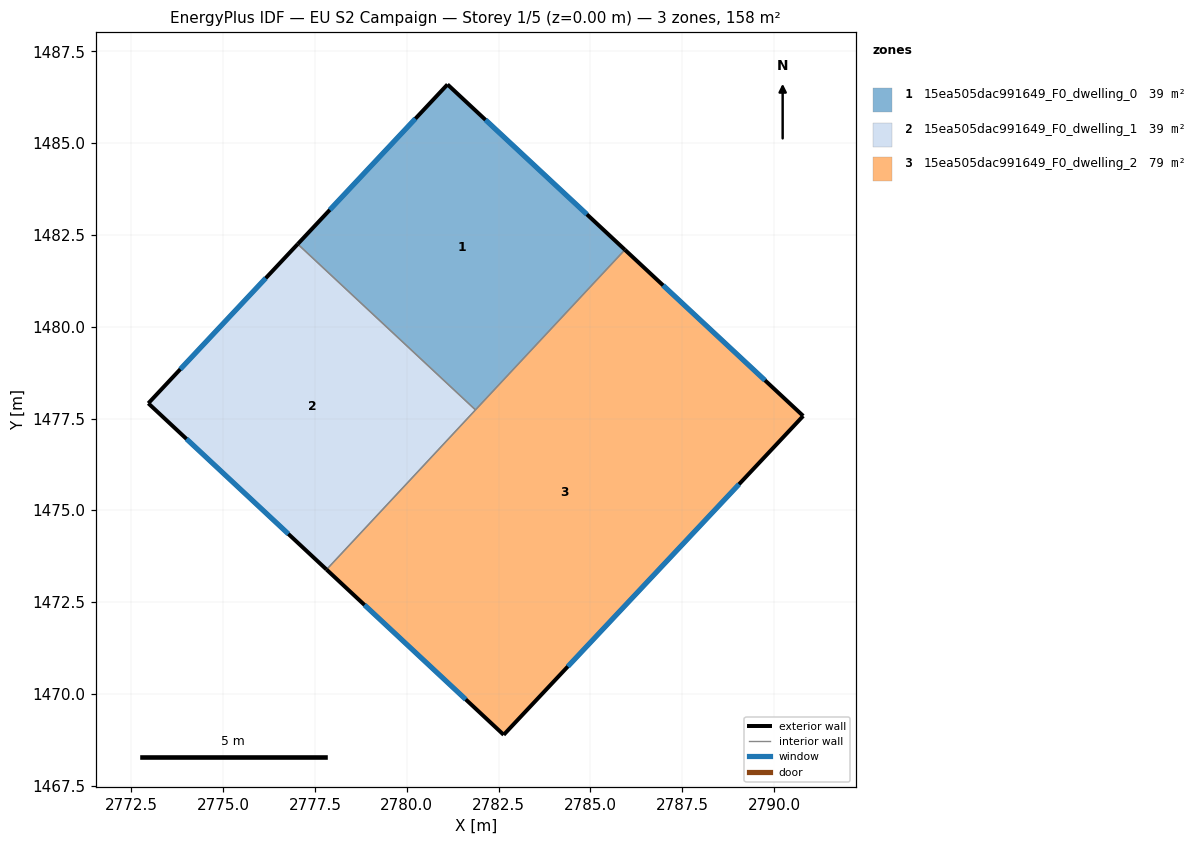
=== STOREY PLAN SPEC (per zone: floor XY polygon, exterior-wall plan segments, windows/doors) ===
zone 1: 15ea505dac991649_F0_dwelling_0  (39.4 m²)
  floor: (2785.94, 1482.10) (2781.87, 1477.74) (2777.03, 1482.25) (2781.11, 1486.60)
  exterior wall: (2785.94, 1482.10) – (2781.11, 1486.60)  [6.6 m]
    window: (2784.91, 1483.06) – (2782.14, 1485.64)  [6.5 m²]
  exterior wall: (2781.11, 1486.60) – (2777.03, 1482.25)  [6.0 m]
    window: (2780.24, 1485.67) – (2777.90, 1483.18)  [5.8 m²]
  interior walls: 2
zone 2: 15ea505dac991649_F0_dwelling_1  (39.4 m²)
  floor: (2781.87, 1477.74) (2777.82, 1473.39) (2772.96, 1477.92) (2777.03, 1482.25)
  exterior wall: (2772.96, 1477.92) – (2777.82, 1473.39)  [6.6 m]
    window: (2774.00, 1476.95) – (2776.78, 1474.36)  [6.5 m²]
  exterior wall: (2777.03, 1482.25) – (2772.96, 1477.92)  [5.9 m]
    window: (2776.16, 1481.32) – (2773.83, 1478.84)  [5.8 m²]
  interior walls: 2
zone 3: 15ea505dac991649_F0_dwelling_2  (78.8 m²)
  floor: (2790.80, 1477.57) (2782.64, 1468.89) (2777.82, 1473.39) (2785.94, 1482.10)
  exterior wall: (2790.80, 1477.57) – (2785.94, 1482.10)  [6.6 m]
    window: (2789.76, 1478.54) – (2786.98, 1481.13)  [6.5 m²]
  exterior wall: (2782.64, 1468.89) – (2790.80, 1477.57)  [11.9 m]
    window: (2784.39, 1470.75) – (2789.05, 1475.71)  [11.7 m²]
  exterior wall: (2777.82, 1473.39) – (2782.64, 1468.89)  [6.6 m]
    window: (2778.85, 1472.42) – (2781.61, 1469.85)  [6.5 m²]
  interior walls: 2

=== DERIVED (storey summary) ===
Building: EU S2 Campaign
Storey: 1 of 5  (floor level z = 0.00 m)
Storey gross floor area: 157.7 m²
Zones on this storey: 3
  - 15ea505dac991649_F0_dwelling_0: floor 39.4 m²; exterior wall 12.6 m (37.7 m²); 2 window(s) 12.3 m²; WWR 32.7%
  - 15ea505dac991649_F0_dwelling_1: floor 39.4 m²; exterior wall 12.6 m (37.8 m²); 2 window(s) 12.3 m²; WWR 32.7%
  - 15ea505dac991649_F0_dwelling_2: floor 78.8 m²; exterior wall 25.1 m (75.4 m²); 3 window(s) 24.7 m²; WWR 32.7%
Zone adjacency (shared interzone walls):
  - 15ea505dac991649_F0_dwelling_0 ↔ 15ea505dac991649_F0_dwelling_1
  - 15ea505dac991649_F0_dwelling_0 ↔ 15ea505dac991649_F0_dwelling_2
  - 15ea505dac991649_F0_dwelling_1 ↔ 15ea505dac991649_F0_dwelling_2